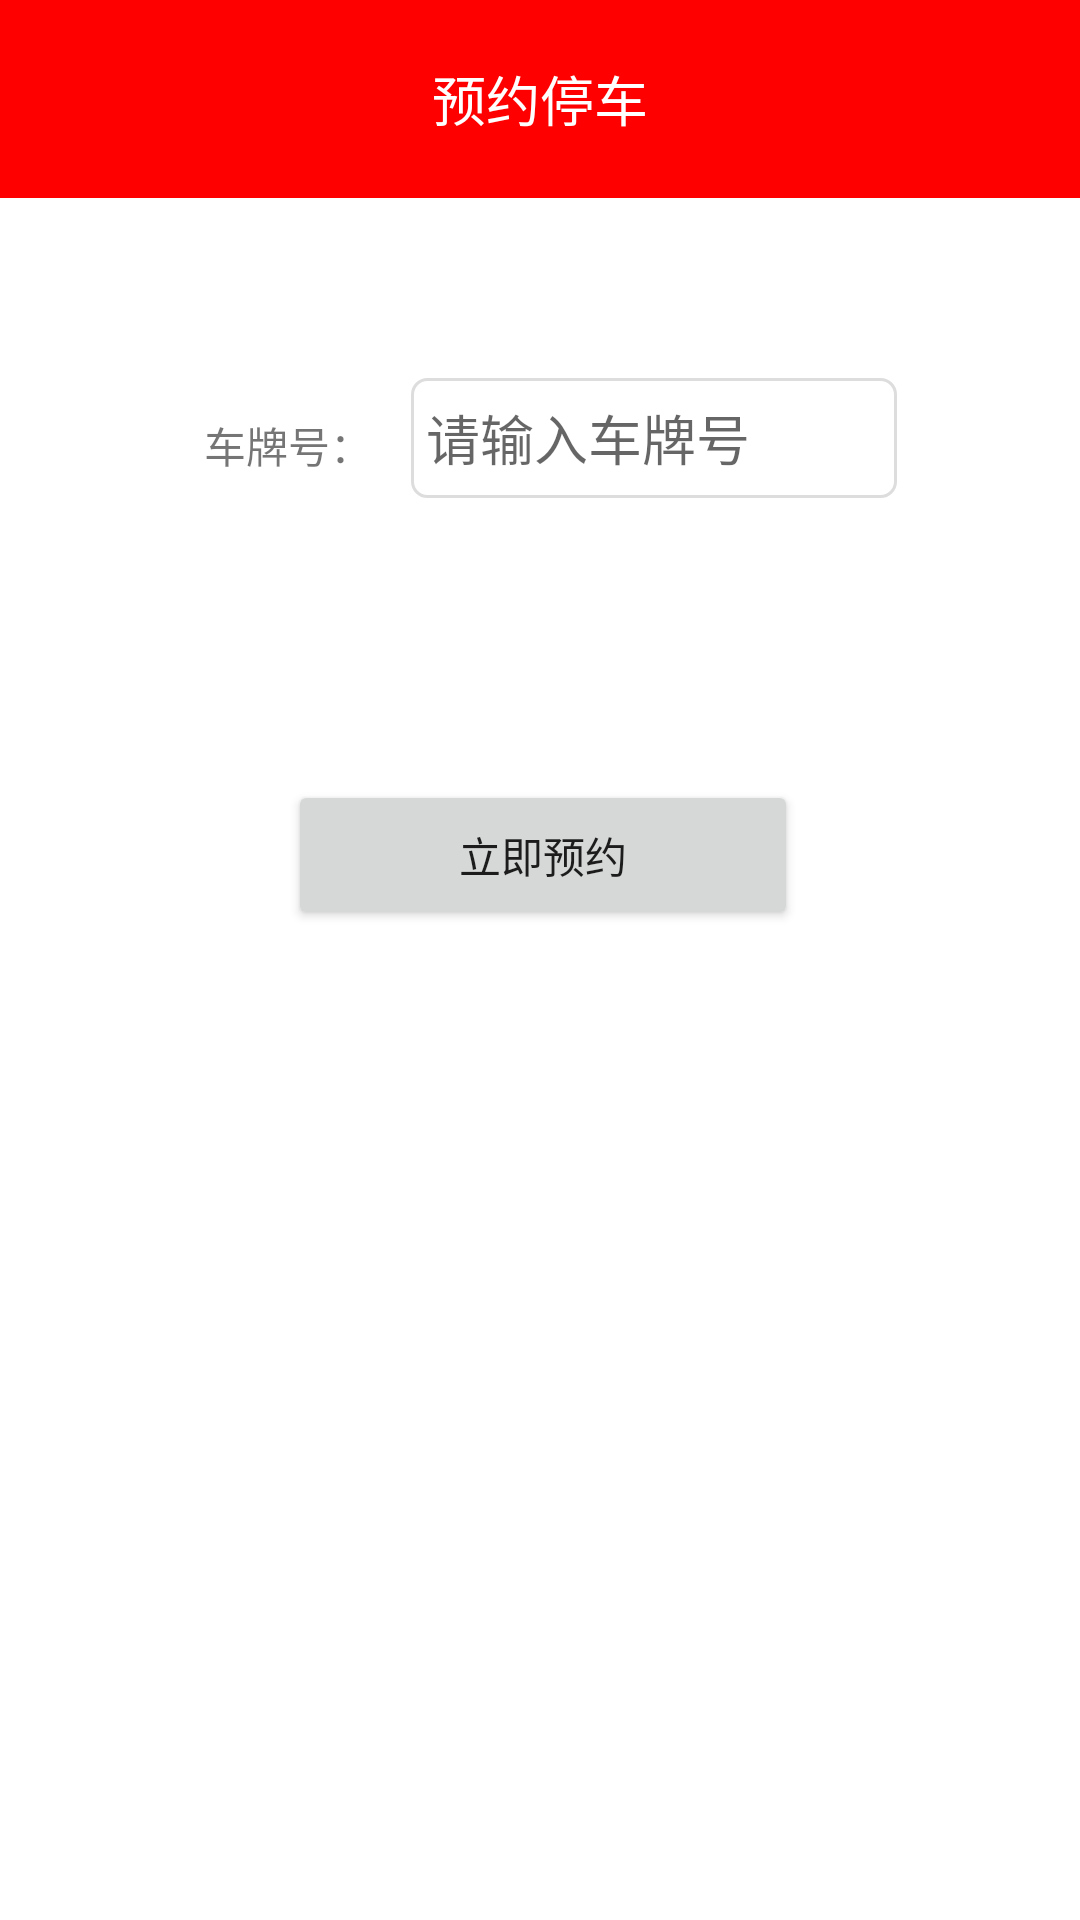

Produce the Android XML layout that renders to this screen, including the resource entries it uses.
<!-- AndroidManifest.xml: application theme AppTheme -->
<!-- res/layout/activity_parking_order.xml -->
<?xml version="1.0" encoding="utf-8"?>
<RelativeLayout xmlns:android="http://schemas.android.com/apk/res/android"
    xmlns:app="http://schemas.android.com/apk/res-auto"
    xmlns:tools="http://schemas.android.com/tools"
    android:layout_width="match_parent"
    android:layout_height="match_parent"
    tools:context=".ParkingOrderActivity">

    <TextView
        android:id="@+id/home_top"
        android:layout_width="match_parent"
        android:layout_height="66dp"
        android:background="#FF0000"
        android:gravity="center"
        android:textSize="18sp"
        android:text="预约停车"
        android:textColor="#FFFFFF" />

    <ImageView
        android:id="@+id/imageView4"
        android:layout_width="20dp"
        android:layout_height="20dp"
        android:layout_alignParentStart="true"
        android:layout_alignParentTop="true"
        android:layout_marginStart="41dp"
        android:layout_marginTop="25dp"
        android:onClick="back"
        app:srcCompat="@mipmap/back" />

    <EditText
        android:id="@+id/now_edit"
        android:layout_width="wrap_content"
        android:layout_height="40dp"
        android:layout_below="@+id/home_top"
        android:layout_alignParentEnd="true"
        android:layout_marginStart="13dp"
        android:layout_marginTop="60dp"
        android:layout_marginEnd="61dp"
        android:layout_toEndOf="@+id/textView12"
        android:background="@drawable/login"
        android:ems="10"
        android:hint="请输入车牌号"
        android:inputType="textPersonName"
        android:maxLines="1"
        android:padding="5dp" />

    <Button
        android:id="@+id/now_btn"
        android:layout_width="220dp"
        android:layout_height="50dp"
        android:layout_below="@+id/now_edit"
        android:layout_alignParentStart="true"
        android:layout_alignParentEnd="true"
        android:layout_marginStart="96dp"
        android:layout_marginTop="94dp"
        android:layout_marginEnd="94dp"
        android:text="立即预约" />

    <TextView
        android:id="@+id/textView12"
        android:layout_width="wrap_content"
        android:layout_height="wrap_content"
        android:layout_below="@+id/home_top"
        android:layout_alignParentStart="true"
        android:layout_marginStart="68dp"
        android:layout_marginTop="72dp"
        android:text="车牌号：" />

</RelativeLayout>
<!-- resources referenced by this layout -->
<resources>
  <!-- drawable login (drawable) -->
  <?xml version="1.0" encoding="utf-8"?>
  <shape xmlns:android="http://schemas.android.com/apk/res/android"
      android:shape="rectangle">
  
      <solid android:color="#FFFFFF" />
      <corners android:radius="5dp" />
      <stroke
          android:width="1dp"
          android:color="#DDDDDD" />
  </shape>
  <style name="AppTheme" parent="Theme.MaterialComponents.Light.NoActionBar">
          
          <item name="colorPrimary">#FF0000</item>
          <item name="colorPrimaryDark">#FF0000</item>
          <item name="colorAccent">@color/colorAccent</item>
      </style>
  <!-- not gathered from this repository: default colours our renderer supplied (Android Studio template values) -->
  <color name="colorAccent">#FF03DAC5</color>
</resources>
